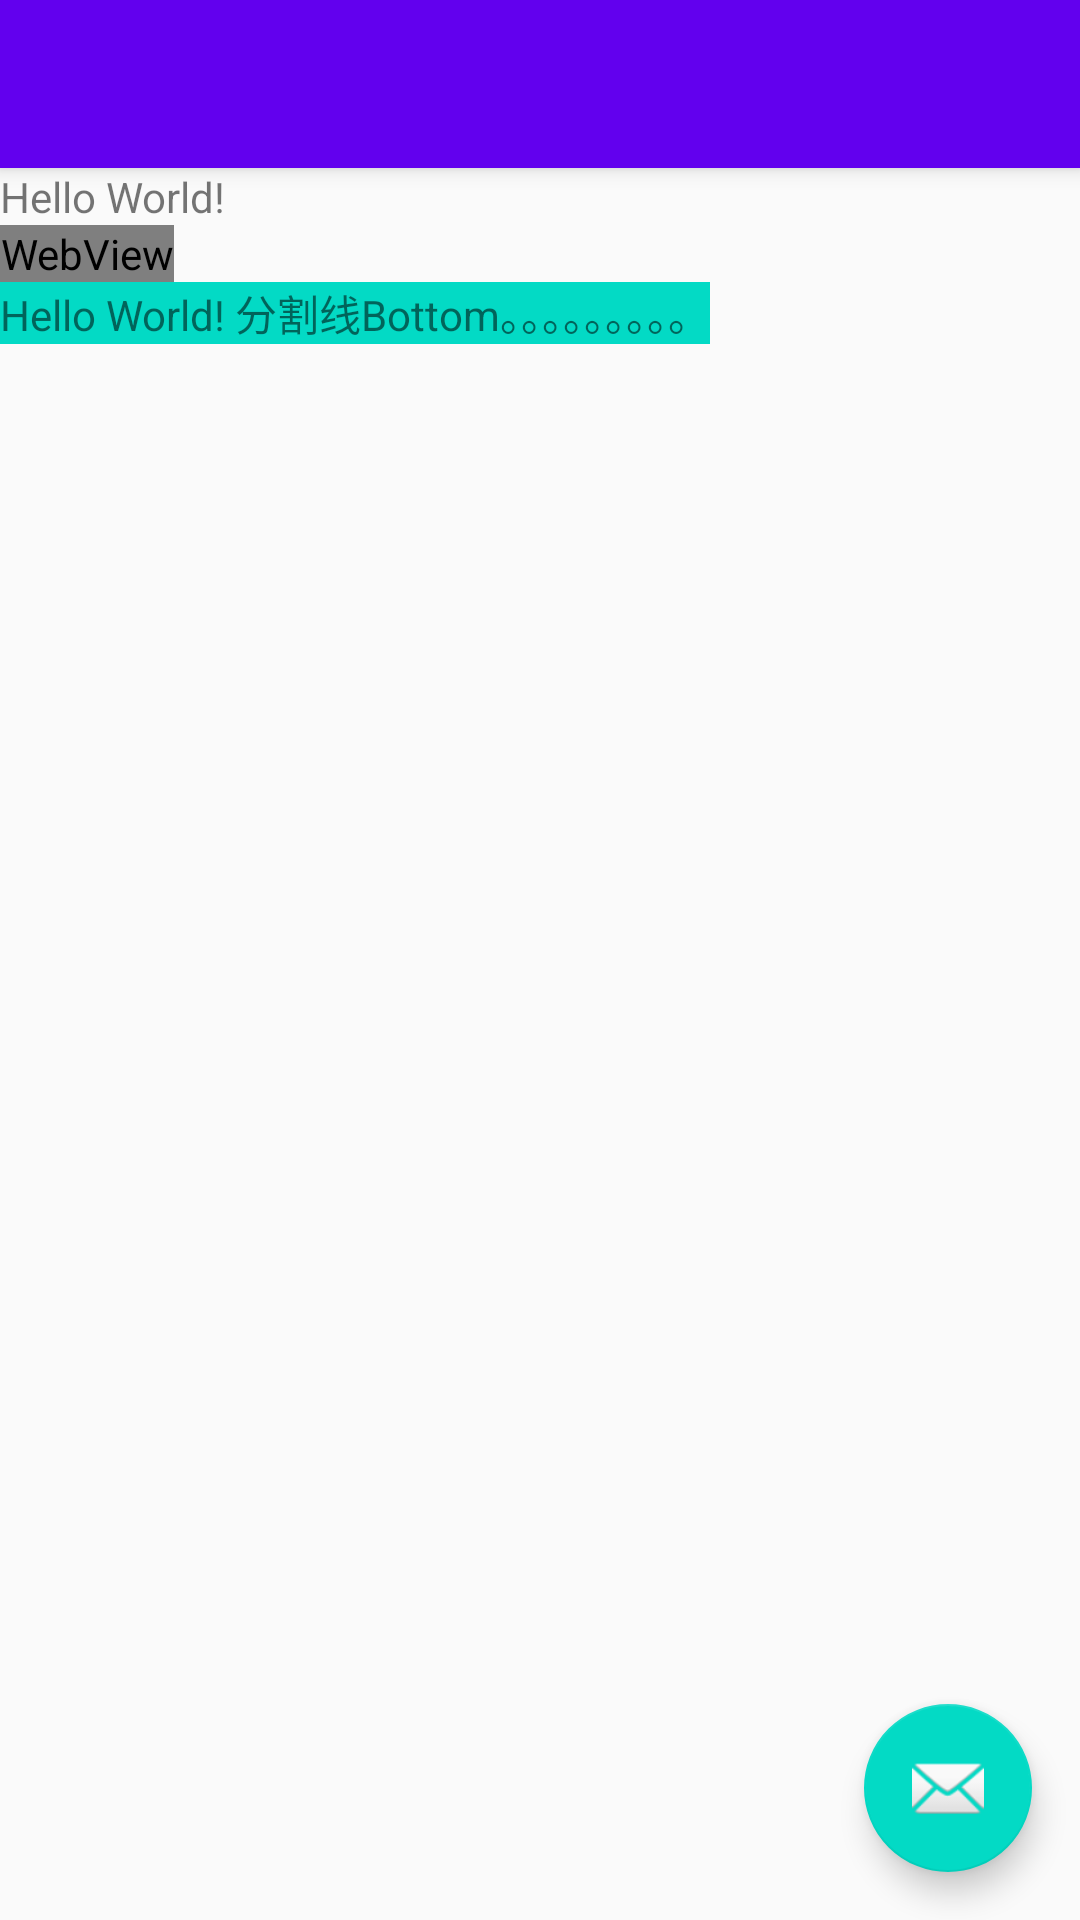

Here is an Android app screen rendered from its layout file. Give the layout XML and the strings, colors and styles it references.
<!-- AndroidManifest.xml: application theme AppTheme -->
<!-- res/layout/activity_web.xml -->
<?xml version="1.0" encoding="utf-8"?>
<android.support.design.widget.CoordinatorLayout
    xmlns:android="http://schemas.android.com/apk/res/android"
    xmlns:app="http://schemas.android.com/apk/res-auto"
    xmlns:tools="http://schemas.android.com/tools"
    android:layout_width="match_parent"
    android:layout_height="match_parent"
    android:fitsSystemWindows="true"
    tools:context="com.seeker.tony.myapplication.WebActivity">

    <android.support.design.widget.AppBarLayout
        android:layout_width="match_parent"
        android:layout_height="wrap_content"
        android:theme="@style/AppTheme.AppBarOverlay">

        <android.support.v7.widget.Toolbar
            android:id="@+id/toolbar"
            android:layout_width="match_parent"
            android:layout_height="?attr/actionBarSize"
            android:background="?attr/colorPrimary"
            app:popupTheme="@style/AppTheme.PopupOverlay"/>

    </android.support.design.widget.AppBarLayout>

    <include layout="@layout/content_web"/>

    <android.support.design.widget.FloatingActionButton
        android:id="@+id/fab"
        android:layout_width="wrap_content"
        android:layout_height="wrap_content"
        android:layout_gravity="bottom|end"
        android:layout_margin="@dimen/fab_margin"
        app:srcCompat="@android:drawable/ic_dialog_email"/>

</android.support.design.widget.CoordinatorLayout>
<!-- res/layout/content_web.xml (included above) -->
<?xml version="1.0" encoding="utf-8"?>
<RelativeLayout
    android:id="@+id/content_web"
    xmlns:android="http://schemas.android.com/apk/res/android"
    xmlns:app="http://schemas.android.com/apk/res-auto"
    xmlns:tools="http://schemas.android.com/tools"
    android:layout_width="match_parent"
    android:layout_height="match_parent"
    app:layout_behavior="@string/appbar_scrolling_view_behavior"
    tools:context="com.seeker.tony.myapplication.WebActivity"
    tools:showIn="@layout/activity_web">

    <include layout="@layout/view_webview"/>

</RelativeLayout>
<!-- res/layout/view_webview.xml (included above) -->
<?xml version="1.0" encoding="utf-8"?>
<LinearLayout xmlns:android="http://schemas.android.com/apk/res/android"
              android:layout_width="match_parent"
              android:layout_height="match_parent"
              android:orientation="vertical">

    <TextView
        android:layout_width="wrap_content"
        android:layout_height="wrap_content"
        android:text="Hello World!"/>

    <WebView
        android:id="@+id/webview"
        android:layout_width="wrap_content"
        android:layout_height="wrap_content"
        android:background="@color/colorAccent"/>

    
    
    
    
    


    <TextView
        android:layout_width="wrap_content"
        android:layout_height="wrap_content"
        android:background="@color/colorAccent"
        android:text="Hello World! 分割线Bottom。。。。。。。。。"/>
    

</LinearLayout>
<!-- resources referenced by this layout -->
<resources>
  <dimen name="fab_margin">16dp</dimen>
  <style name="AppTheme.AppBarOverlay" parent="ThemeOverlay.AppCompat.Dark.ActionBar" />
  <style name="AppTheme.PopupOverlay" parent="ThemeOverlay.AppCompat.Light" />
  <style name="AppTheme" parent="Theme.AppCompat.Light.DarkActionBar">
          
          <item name="colorPrimary">@color/colorPrimary</item>
          <item name="colorPrimaryDark">@color/colorPrimaryDark</item>
          <item name="colorAccent">@color/colorAccent</item>
      </style>
  <!-- not gathered from this repository: default colours our renderer supplied (Android Studio template values) -->
  <color name="colorPrimary">#FF6200EE</color>
  <color name="colorPrimaryDark">#FF3700B3</color>
  <color name="colorAccent">#FF03DAC5</color>
</resources>
